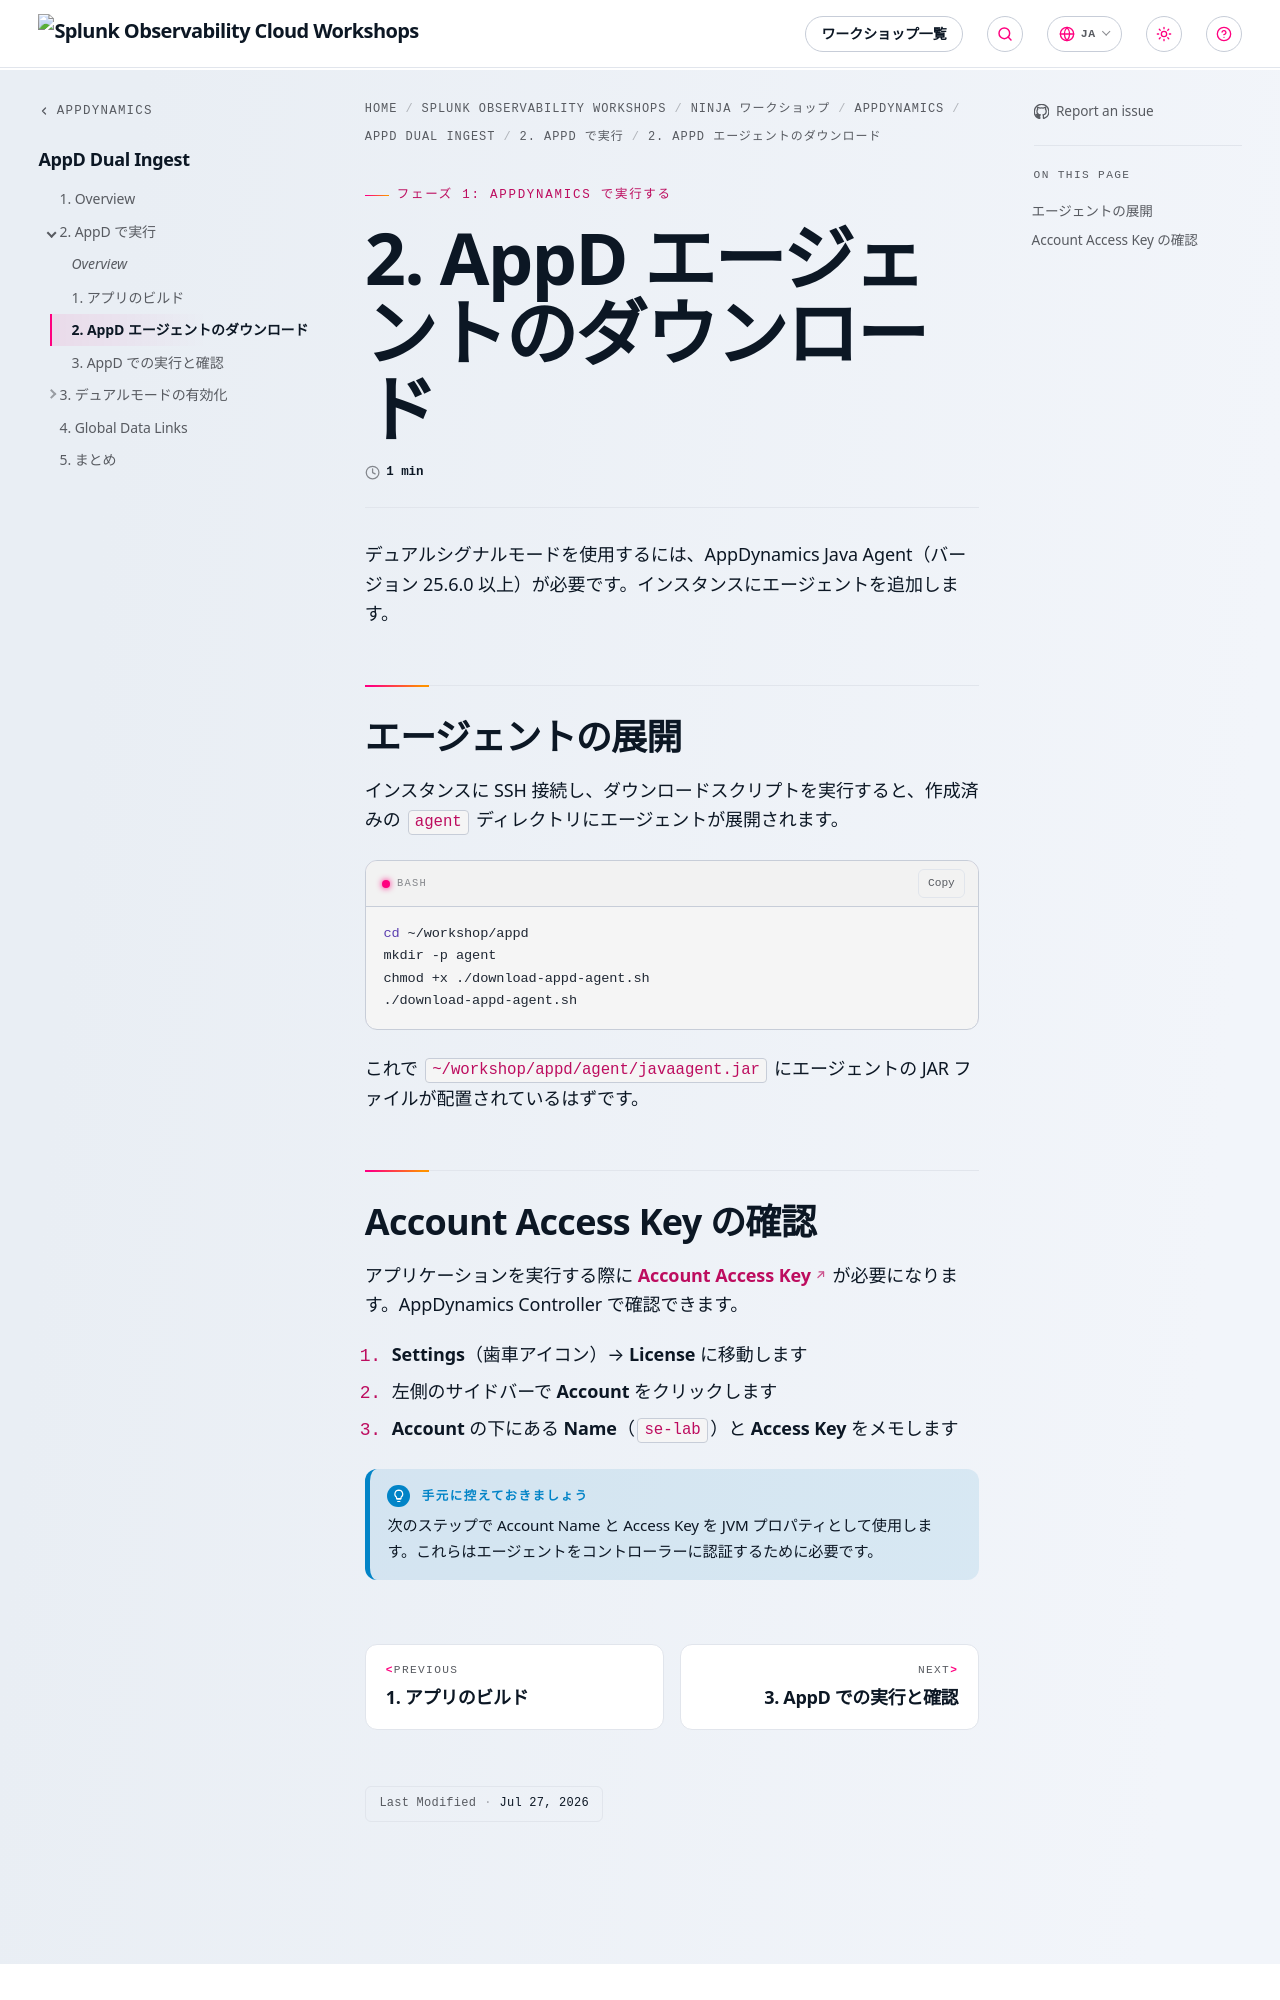

repository: splunk/observability-workshop · page: ja/ninja-workshops/appdynamics/2-appd-ingest/2-run-with-appd/2-download-appd-agent/index.html · generator: mkdocs

---
title: 2. AppD エージェントのダウンロード
weight: 2
---

デュアルシグナルモードを使用するには、AppDynamics Java Agent（バージョン 25.6.0 以上）が必要です。インスタンスにエージェントを追加します。

## エージェントの展開

インスタンスに SSH 接続し、ダウンロードスクリプトを実行すると、作成済みの `agent` ディレクトリにエージェントが展開されます。

```bash
cd ~/workshop/appd
mkdir -p agent
chmod +x ./download-appd-agent.sh
./download-appd-agent.sh
```

これで `~/workshop/appd/agent/javaagent.jar` にエージェントの JAR ファイルが配置されているはずです。
